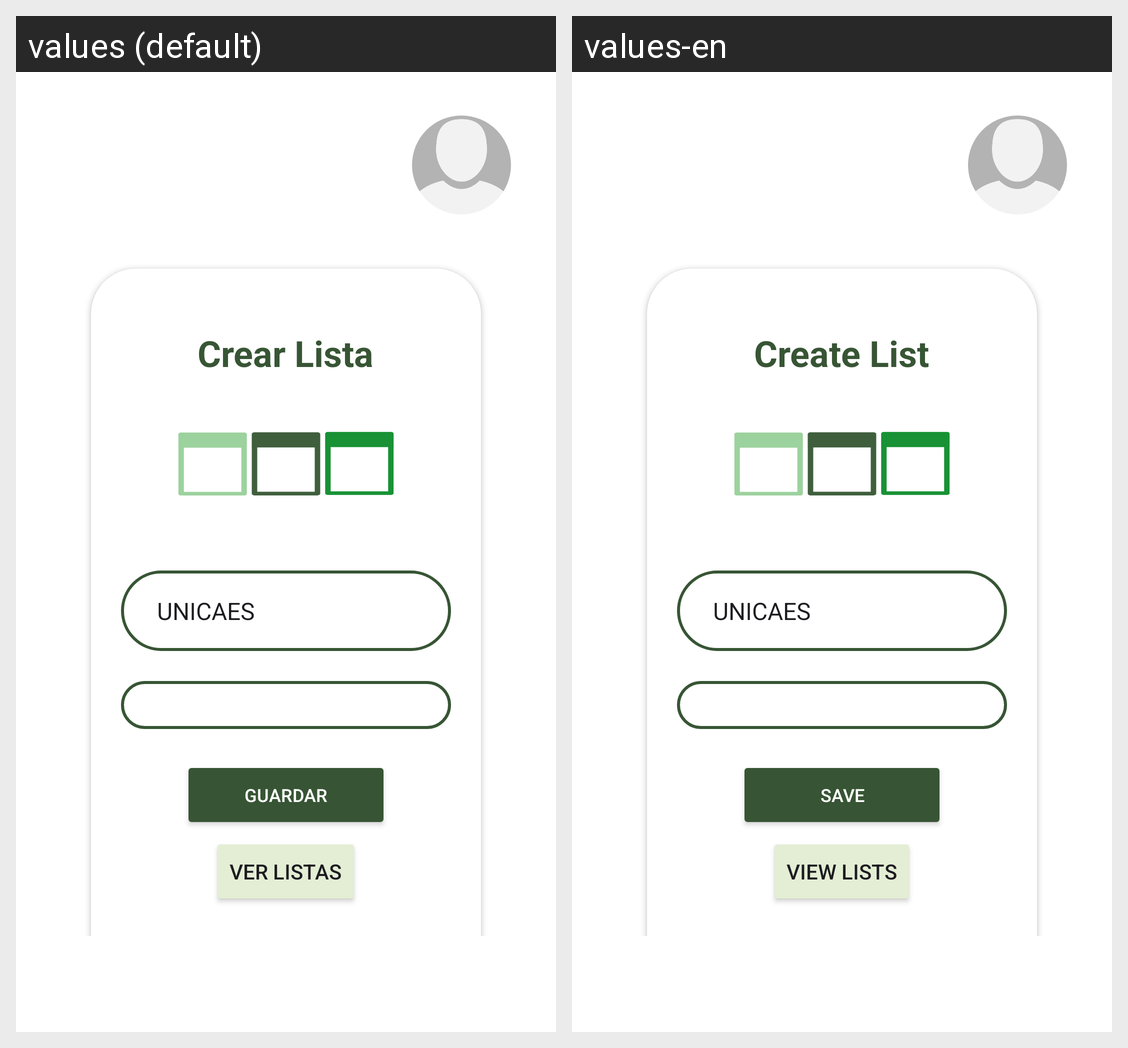

Translations of the strings shown on this Android screen, per locale in the grid:
Android screen res/layout/fragment_listfragment.xml rendered under 2 locales, left to right: values (default), values-en. Device: Nexus 5 (rendered at 1080×1920; each locale shown at half size, 540×960, under a caption strip naming it); theme Theme.Atenea.
Strings drawn on this screen, with the default value and each locale's value (text and hints the layout hard-codes, and strings that could not be matched under every locale, appear in the picture but are not listed):

create_list_tittle
  values: Crear Lista
  values-en: Create List

save_button
  values: Guardar
  values-en: Save

view_lists_button
  values: Ver Listas
  values-en: View Lists

create_list_2view
  values: Crear Lista
  values-en: Create List
